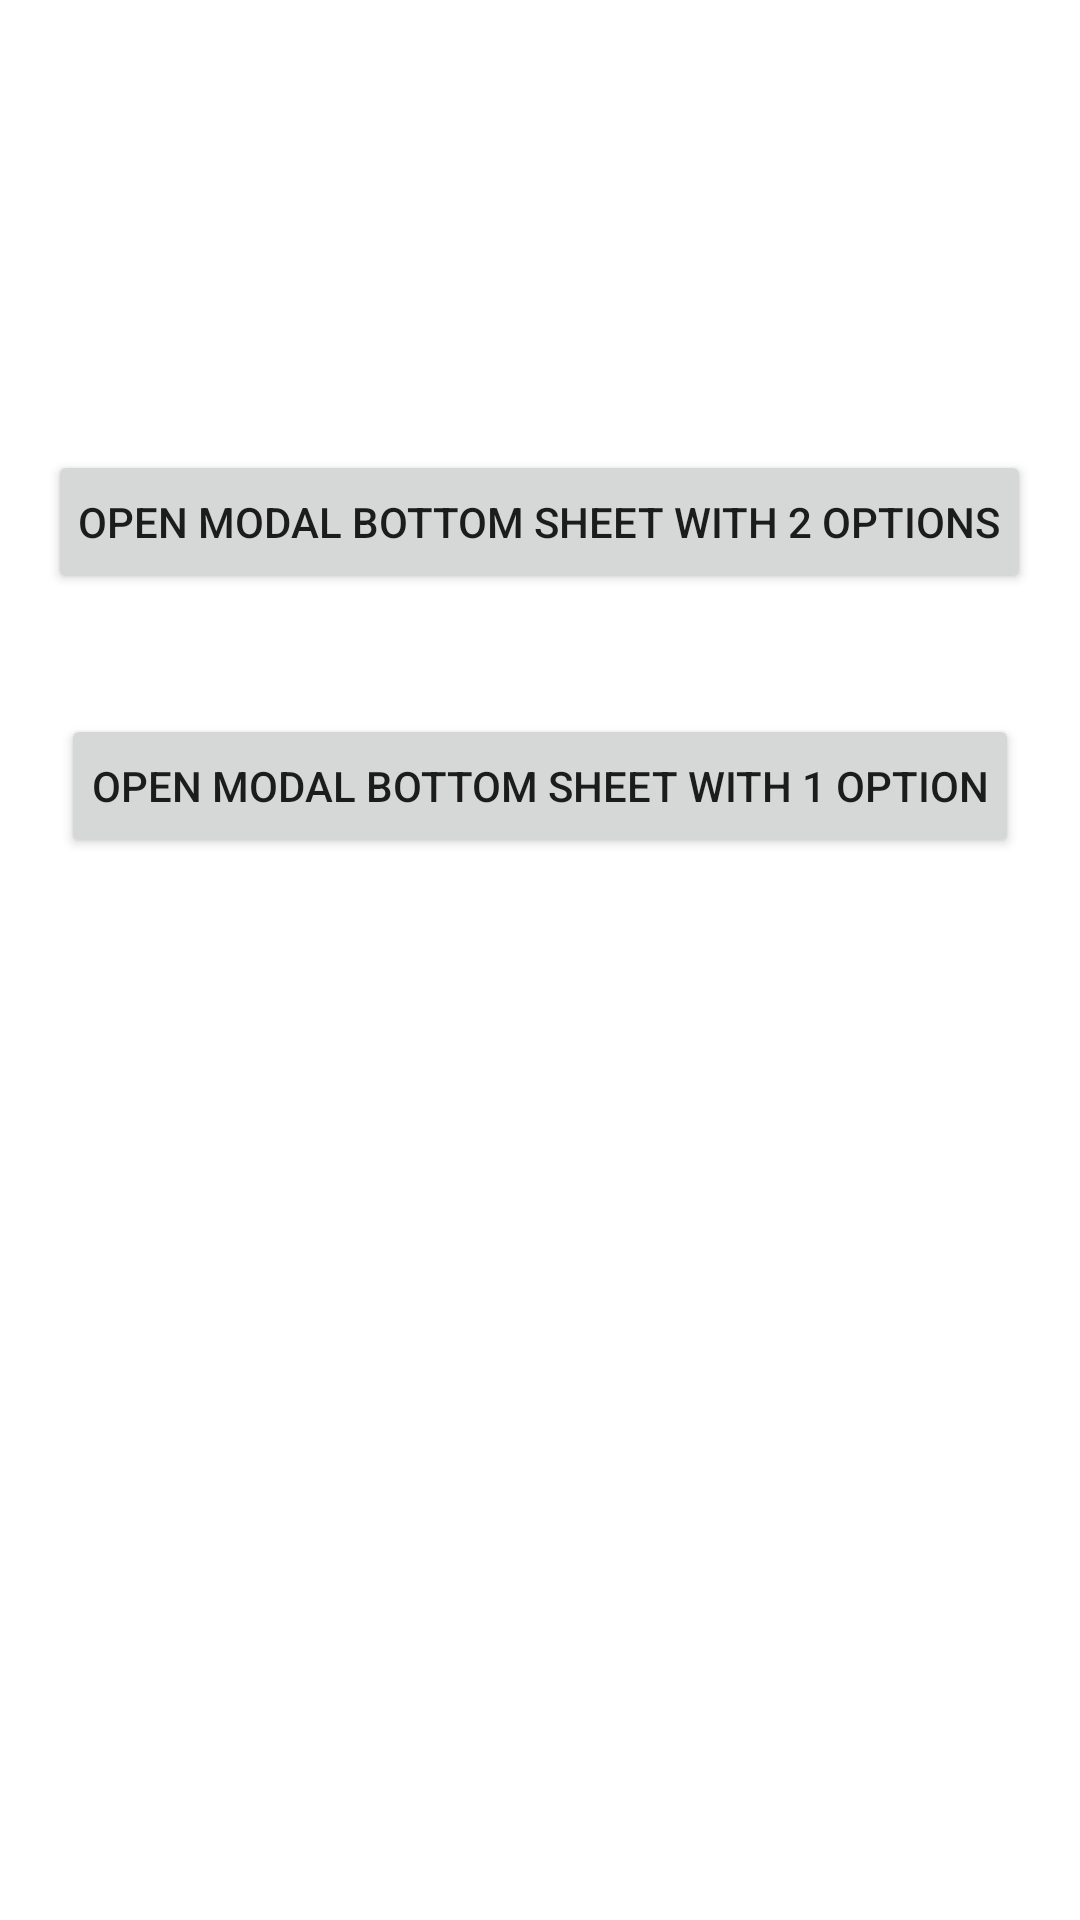

This screen was rendered from an Android layout file. Write that file and the resources it references.
<!-- AndroidManifest.xml: application theme Theme.KarzaBottomDialog2 -->
<!-- res/layout/fragment_home.xml -->
<?xml version="1.0" encoding="utf-8"?>
<LinearLayout xmlns:android="http://schemas.android.com/apk/res/android"
    xmlns:tools="http://schemas.android.com/tools"
    android:layout_width="match_parent"
    android:layout_height="match_parent"
    android:orientation="vertical"
    tools:context=".HomeFragment">


    <Button
        android:id="@+id/button1"
        android:layout_width="wrap_content"
        android:layout_height="wrap_content"
        android:layout_gravity="center"
        android:layout_marginTop="150dp"
        android:layout_marginBottom="20dp"
        android:minLines="1"
        android:padding="10dp"
        android:text="Open Modal Bottom Sheet with 2 options" />

    <Button
        android:id="@+id/button2"
        android:layout_width="wrap_content"
        android:layout_height="wrap_content"
        android:layout_gravity="center"
        android:layout_marginTop="20dp"
        android:padding="10dp"
        android:text="Open Modal Bottom Sheet with 1 option" />

</LinearLayout>
<!-- resources referenced by this layout -->
<resources>
  <style name="Theme.KarzaBottomDialog2" parent="Theme.MaterialComponents.DayNight.DarkActionBar">
          
          <item name="colorPrimary">@color/purple_500</item>
          <item name="colorPrimaryVariant">@color/purple_700</item>
          <item name="colorOnPrimary">@color/white</item>
          
          <item name="colorSecondary">@color/teal_200</item>
          <item name="colorSecondaryVariant">@color/teal_700</item>
          <item name="colorOnSecondary">@color/black</item>
          
          <item name="android:statusBarColor" tools:targetApi="l">?attr/colorPrimaryVariant</item>
          
          
      </style>
  <color name="purple_500">#FF6200EE</color>
  <color name="purple_700">#FF3700B3</color>
  <color name="white">#FFFFFFFF</color>
  <color name="teal_200">#FF03DAC5</color>
  <color name="teal_700">#FF018786</color>
  <color name="black">#FF000000</color>
</resources>
